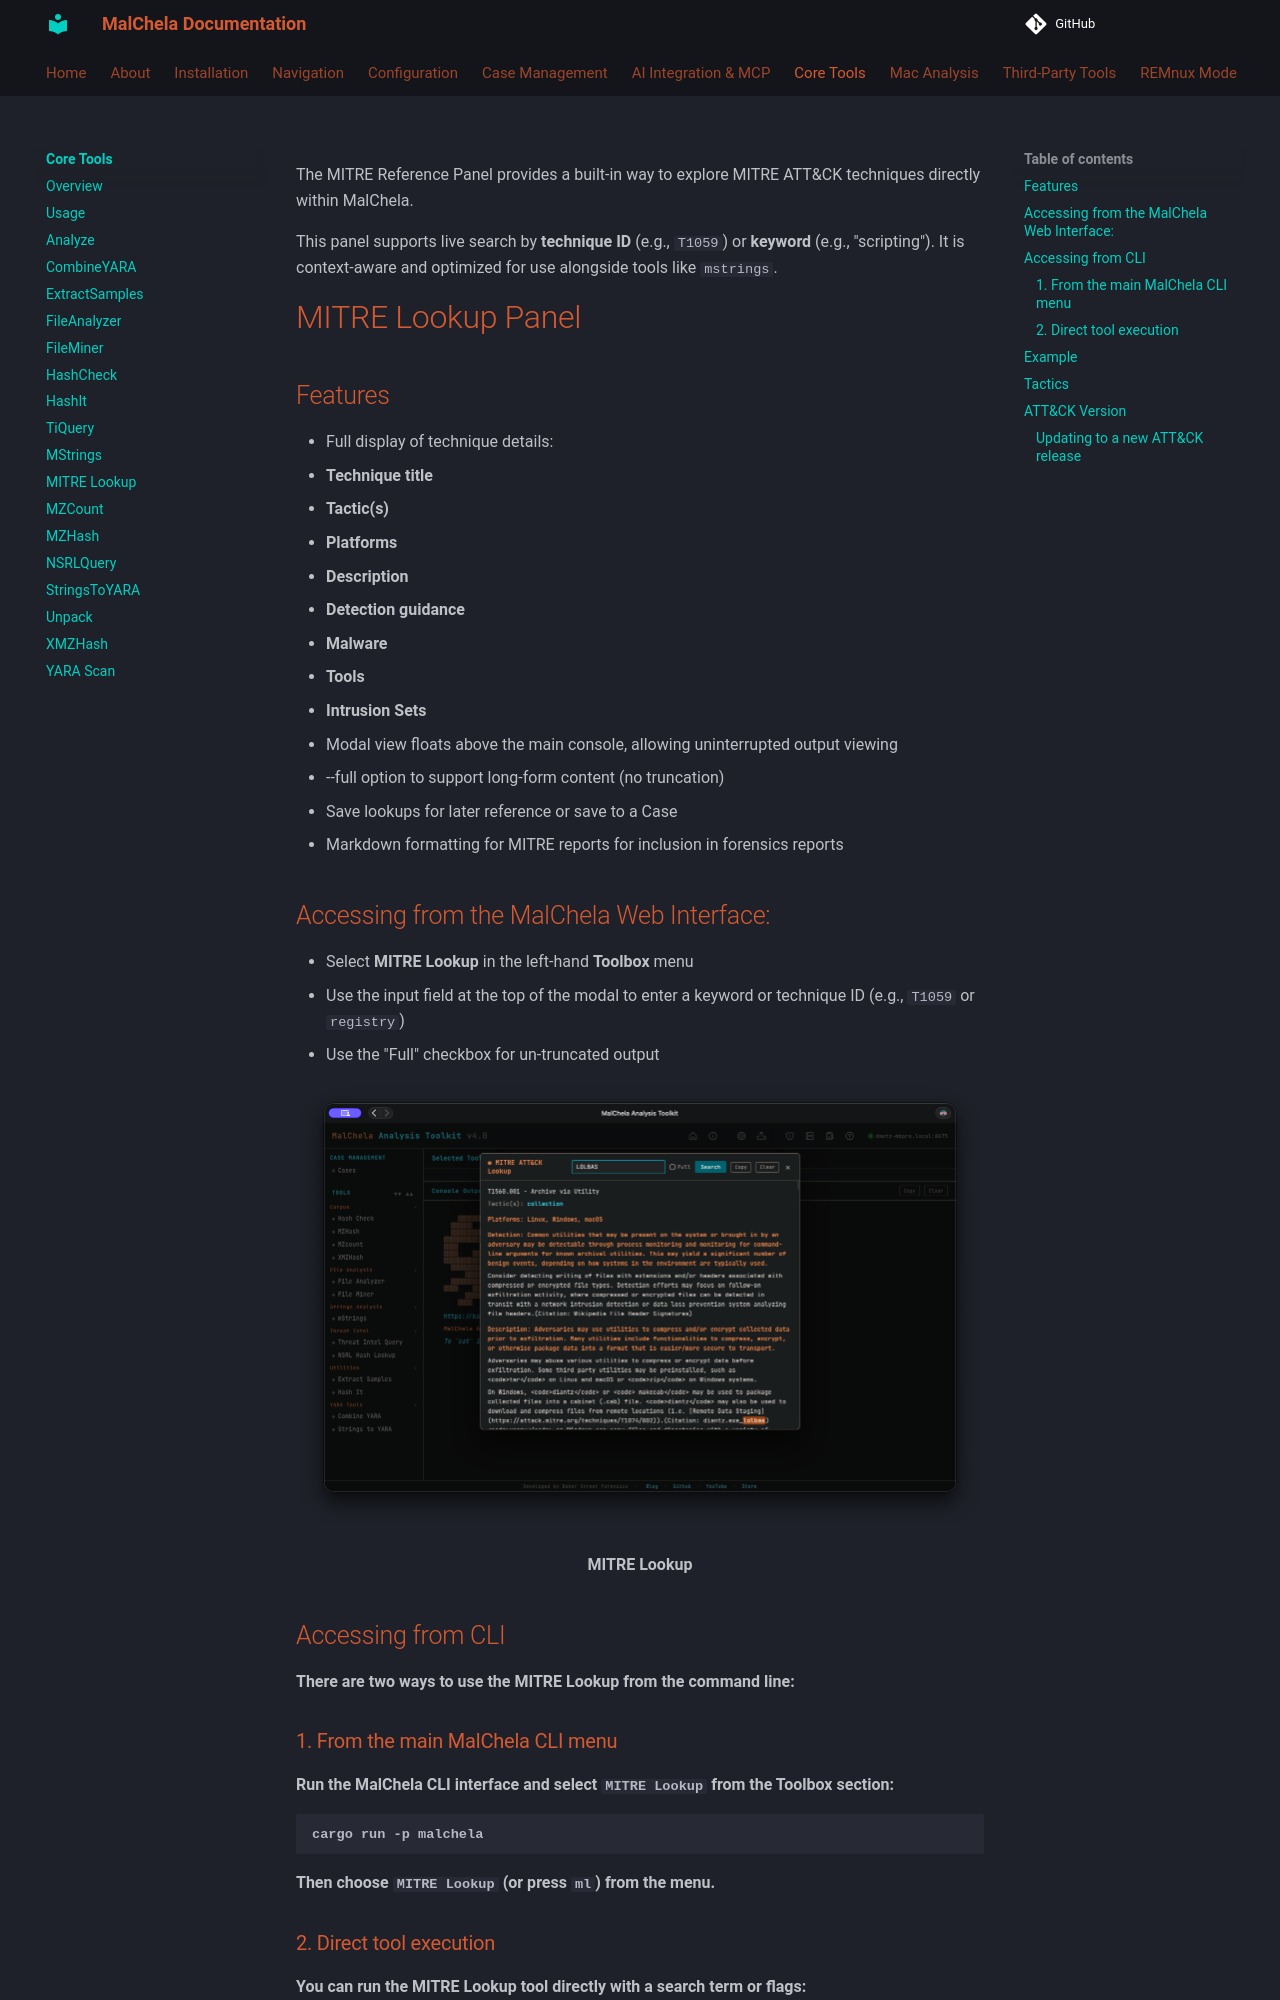

repository: dwmetz/MalChela · page: coretools/mitre_lookup/index.html · generator: mkdocs

The MITRE Reference Panel provides a built-in way to explore MITRE ATT&CK techniques directly within MalChela.

This panel supports live search by **technique ID** (e.g., `T1059`) or **keyword** (e.g., "scripting"). It is context-aware and optimized for use alongside tools like `mstrings`.

# MITRE Lookup Panel

## Features

- Full display of technique details:
  - **Technique title**
  - **Tactic(s)**
  - **Platforms**
  - **Description**
  - **Detection guidance**
  - **Malware**
  - **Tools**
  - **Intrusion Sets**


- Modal view floats above the main console, allowing uninterrupted output viewing
- --full option to support long-form content (no truncation)
- Save lookups for later reference or save to a Case
- Markdown formatting for MITRE reports for inclusion in forensics reports

## Accessing from the MalChela Web Interface:

- Select **MITRE Lookup** in the left-hand **Toolbox** menu
- Use the input field at the top of the modal to enter a keyword or technique ID (e.g., `T1059` or `registry`)
- Use the "Full" checkbox for un-truncated output

![MITRE Lookup](../images/mitre_lookup.png)

<p align="center"><strong> MITRE Lookup</p>

## Accessing from CLI

There are two ways to use the MITRE Lookup from the command line:

### 1. From the main MalChela CLI menu

Run the MalChela CLI interface and select `MITRE Lookup` from the Toolbox section:

```bash
cargo run -p malchela
```

Then choose `MITRE Lookup` (or press `ml`) from the menu.

### 2. Direct tool execution

You can run the MITRE Lookup tool directly with a search term or flags:

```bash
# Basic search by keyword or technique ID
./target/release/MITRE_lookup -- t1027.004

# Use --full to display untruncated results
./target/release/MITRE_lookup --full -- t1027.004
```
![MITRE Lookup (CLI)](../images/mitre_lookup_cli.png)

<p align="center"><strong> MITRE Lookup (CLI)</p>

## Example

Searching for `T1027.004` yields:

```
MITRE ATT&CK Enterprise v20.0

T1027.004 - Compile After Delivery
Tactic(s): stealth
Platforms: Linux, macOS, Windows
Detection: Detection strategies: Detection Strategy for Compile After Delivery - Source Code to Executable Transformation (DET0501)
Description: Adversaries may attempt to make payloads difficult to discover and analyze by delivering files to victims as uncompiled code. Text-based...
```
